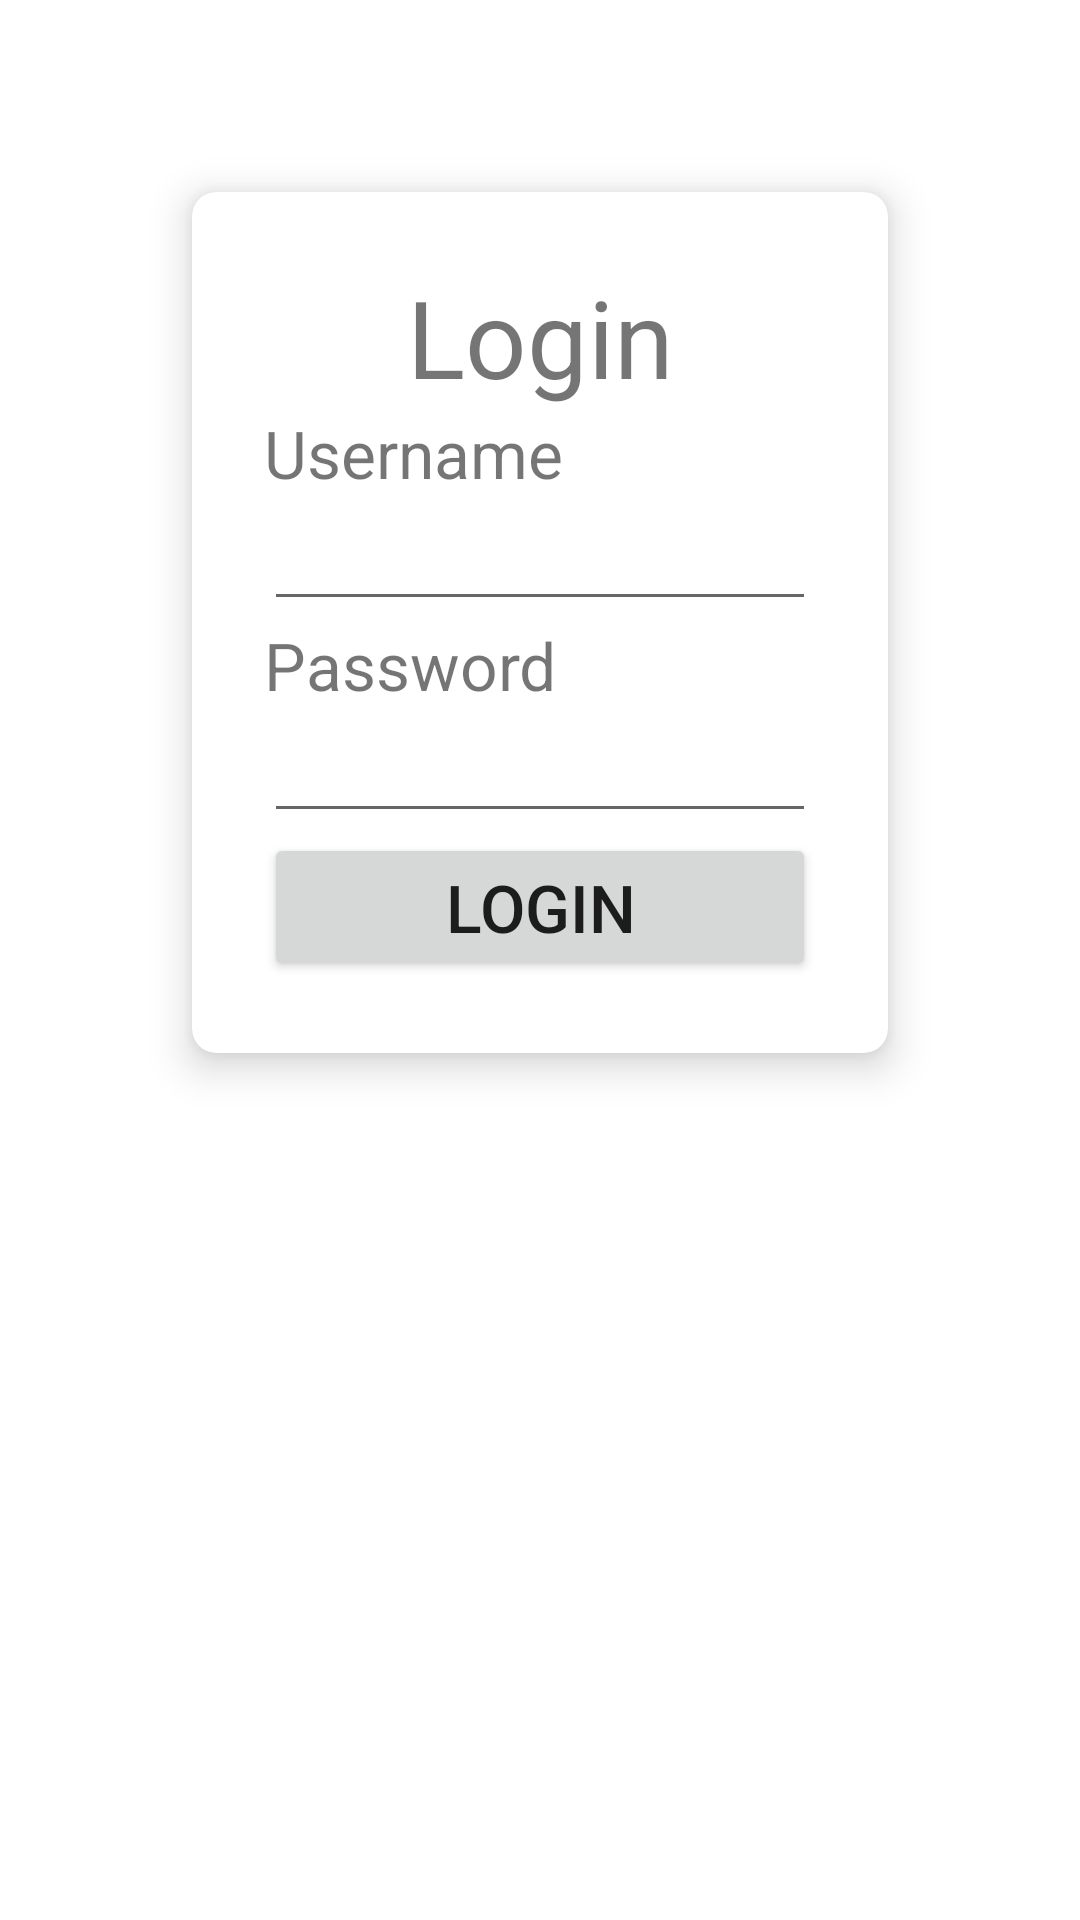

Write the Android layout XML for this screen, with the resource values it uses.
<!-- AndroidManifest.xml: application theme Theme.PartageDonnee -->
<!-- res/layout/activity_main.xml -->
<?xml version="1.0" encoding="utf-8"?>
<LinearLayout xmlns:android="http://schemas.android.com/apk/res/android"
    xmlns:tools="http://schemas.android.com/tools"
    android:layout_width="match_parent"
    android:layout_height="match_parent"
    xmlns:card_view="http://schemas.android.com/apk/res-auto"
    tools:context=".MainActivity"
    android:orientation="vertical"
    android:background="@color/white">

    <androidx.cardview.widget.CardView
        android:layout_margin="64dp"
        android:layout_width="match_parent"
        android:layout_height="wrap_content"
        card_view:cardCornerRadius="8dp"
        card_view:cardElevation="8dp"
        android:background="#fff">

        <LinearLayout
            android:layout_width="match_parent"
            android:layout_height="wrap_content"
            android:orientation="vertical"
            android:padding="24dp">

            <TextView
                android:layout_width="match_parent"
                android:layout_height="wrap_content"
                android:text="@string/login_form_title"
                android:textSize="36sp"
                android:textAlignment="center"
                android:layout_gravity="center_horizontal" />

            <TextView
                android:layout_width="wrap_content"
                android:layout_height="wrap_content"
                android:textSize="22sp"
                android:text="@string/login_form_username" />

            <EditText
                android:layout_width="match_parent"
                android:layout_height="wrap_content"
                android:inputType="text"
                android:id="@+id/activity_main_usernameEditText" />

            <TextView
                android:layout_width="wrap_content"
                android:layout_height="wrap_content"
                android:textSize="22sp"
                android:text="@string/login_form_password" />

            <EditText
                android:layout_width="match_parent"
                android:layout_height="wrap_content"
                android:inputType="textPassword"
                android:id="@+id/activity_main_passwordEditText" />

            <Button
                android:layout_width="match_parent"
                android:layout_height="wrap_content"
                android:id="@+id/activity_main_loginButton"
                android:text="@string/login_form_login"
                android:onClick="changeActivite"
                android:textSize="22sp"/>

        </LinearLayout>

    </androidx.cardview.widget.CardView>

</LinearLayout>
<!-- resources referenced by this layout -->
<resources>
  <string name="login_form_login">LOGIN</string>
  <string name="login_form_password">Password</string>
  <string name="login_form_title">Login</string>
  <string name="login_form_username">Username</string>
  <style name="Theme.PartageDonnee" parent="Theme.MaterialComponents.DayNight.DarkActionBar">
          
          <item name="colorPrimary">@color/purple_500</item>
          <item name="colorPrimaryVariant">@color/purple_700</item>
          <item name="colorOnPrimary">@color/white</item>
          
          <item name="colorSecondary">@color/teal_200</item>
          <item name="colorSecondaryVariant">@color/teal_700</item>
          <item name="colorOnSecondary">@color/black</item>
          
          <item name="android:statusBarColor">?attr/colorPrimaryVariant</item>
          
      </style>
  <!-- not gathered from this repository: default colours our renderer supplied (Android Studio template values) -->
  <color name="purple_500">#FF6200EE</color>
  <color name="purple_700">#FF3700B3</color>
  <color name="teal_200">#FF03DAC5</color>
  <color name="teal_700">#FF018786</color>
  <color name="black">#FF000000</color>
  <color name="white">#FFFFFFFF</color>
</resources>
